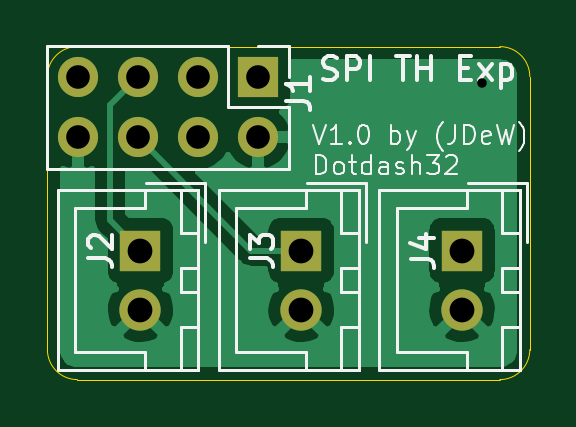
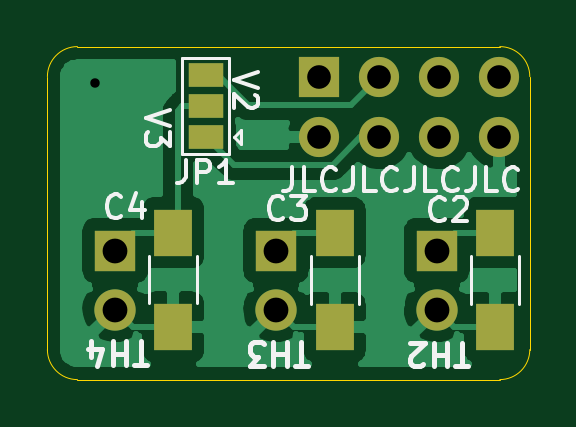
Circuit board: 11 layer files. Board 20.4 x 14.1 mm.
- bottom_copper: ThermistorExpander-kicad-B_Cu.gbr (30129 bytes)
- bottom_mask: ThermistorExpander-kicad-B_Mask.gbr (1415 bytes)
- paste: ThermistorExpander-kicad-B_Paste.gbr (723 bytes)
- bottom_silk: ThermistorExpander-kicad-B_SilkS.gbr (8638 bytes)
- outline: ThermistorExpander-kicad-Edge_Cuts.gbr (1021 bytes)
- top_copper: ThermistorExpander-kicad-F_Cu.gbr (18730 bytes)
- top_mask: ThermistorExpander-kicad-F_Mask.gbr (1055 bytes)
- paste: ThermistorExpander-kicad-F_Paste.gbr (489 bytes)
- top_silk: ThermistorExpander-kicad-F_SilkS.gbr (13761 bytes)
- drill: ThermistorExpander-kicad-NPTH.drl (305 bytes)
- drill: ThermistorExpander-kicad-PTH.drl (535 bytes)

=== bottom_copper: ThermistorExpander-kicad-B_Cu.gbr (30129 bytes, source omitted) ===
=== bottom_mask: ThermistorExpander-kicad-B_Mask.gbr ===
%TF.GenerationSoftware,KiCad,Pcbnew,(5.1.10-1-10_14)*%
%TF.CreationDate,2022-01-09T15:55:39-08:00*%
%TF.ProjectId,ThermistorExpander-kicad,54686572-6d69-4737-946f-72457870616e,rev?*%
%TF.SameCoordinates,Original*%
%TF.FileFunction,Soldermask,Bot*%
%TF.FilePolarity,Negative*%
%FSLAX46Y46*%
G04 Gerber Fmt 4.6, Leading zero omitted, Abs format (unit mm)*
G04 Created by KiCad (PCBNEW (5.1.10-1-10_14)) date 2022-01-09 15:55:39*
%MOMM*%
%LPD*%
G01*
G04 APERTURE LIST*
%ADD10R,1.600000X2.000000*%
%ADD11R,1.700000X1.700000*%
%ADD12O,1.700000X1.700000*%
%ADD13R,1.750000X1.750000*%
%ADD14C,1.750000*%
%ADD15R,1.500000X1.000000*%
G04 APERTURE END LIST*
D10*
%TO.C,C4*%
X134442200Y-81508600D03*
X134442200Y-85508600D03*
%TD*%
%TO.C,C3*%
X127609600Y-81515200D03*
X127609600Y-85515200D03*
%TD*%
%TO.C,C2*%
X120827800Y-81515200D03*
X120827800Y-85515200D03*
%TD*%
D11*
%TO.C,J1*%
X128270000Y-74930000D03*
D12*
X128270000Y-77470000D03*
X125730000Y-74930000D03*
X125730000Y-77470000D03*
X123190000Y-74930000D03*
X123190000Y-77470000D03*
X120650000Y-74930000D03*
X120650000Y-77470000D03*
%TD*%
D13*
%TO.C,J4*%
X136906000Y-82270600D03*
D14*
X136906000Y-84770600D03*
%TD*%
D13*
%TO.C,J3*%
X130098800Y-82270600D03*
D14*
X130098800Y-84770600D03*
%TD*%
D13*
%TO.C,J2*%
X123291600Y-82270600D03*
D14*
X123291600Y-84770600D03*
%TD*%
D15*
%TO.C,JP1*%
X133070600Y-77449200D03*
X133070600Y-76149200D03*
X133070600Y-74849200D03*
%TD*%
M02*

=== paste: ThermistorExpander-kicad-B_Paste.gbr ===
%TF.GenerationSoftware,KiCad,Pcbnew,(5.1.10-1-10_14)*%
%TF.CreationDate,2022-01-09T15:55:39-08:00*%
%TF.ProjectId,ThermistorExpander-kicad,54686572-6d69-4737-946f-72457870616e,rev?*%
%TF.SameCoordinates,Original*%
%TF.FileFunction,Paste,Bot*%
%TF.FilePolarity,Positive*%
%FSLAX46Y46*%
G04 Gerber Fmt 4.6, Leading zero omitted, Abs format (unit mm)*
G04 Created by KiCad (PCBNEW (5.1.10-1-10_14)) date 2022-01-09 15:55:39*
%MOMM*%
%LPD*%
G01*
G04 APERTURE LIST*
%ADD10R,1.600000X2.000000*%
G04 APERTURE END LIST*
D10*
%TO.C,C4*%
X134442200Y-81508600D03*
X134442200Y-85508600D03*
%TD*%
%TO.C,C3*%
X127609600Y-81515200D03*
X127609600Y-85515200D03*
%TD*%
%TO.C,C2*%
X120827800Y-81515200D03*
X120827800Y-85515200D03*
%TD*%
M02*

=== bottom_silk: ThermistorExpander-kicad-B_SilkS.gbr (8638 bytes, source omitted) ===
=== outline: ThermistorExpander-kicad-Edge_Cuts.gbr ===
%TF.GenerationSoftware,KiCad,Pcbnew,(5.1.10-1-10_14)*%
%TF.CreationDate,2022-01-09T15:55:39-08:00*%
%TF.ProjectId,ThermistorExpander-kicad,54686572-6d69-4737-946f-72457870616e,rev?*%
%TF.SameCoordinates,Original*%
%TF.FileFunction,Profile,NP*%
%FSLAX46Y46*%
G04 Gerber Fmt 4.6, Leading zero omitted, Abs format (unit mm)*
G04 Created by KiCad (PCBNEW (5.1.10-1-10_14)) date 2022-01-09 15:55:39*
%MOMM*%
%LPD*%
G01*
G04 APERTURE LIST*
%TA.AperFunction,Profile*%
%ADD10C,0.050000*%
%TD*%
G04 APERTURE END LIST*
D10*
X138506200Y-73634600D02*
G75*
G02*
X139776200Y-74904600I0J-1270000D01*
G01*
X138506200Y-73634600D02*
X120624600Y-73634600D01*
X139776200Y-86461600D02*
X139776200Y-74904600D01*
X120624600Y-87731600D02*
X138506200Y-87731600D01*
X119354600Y-74904600D02*
X119354600Y-86461600D01*
X139776200Y-86461600D02*
G75*
G02*
X138506200Y-87731600I-1270000J0D01*
G01*
X120624600Y-87731600D02*
G75*
G02*
X119354600Y-86461600I0J1270000D01*
G01*
X119354600Y-74904600D02*
G75*
G02*
X120624600Y-73634600I1270000J0D01*
G01*
M02*

=== top_copper: ThermistorExpander-kicad-F_Cu.gbr (18730 bytes, source omitted) ===
=== top_mask: ThermistorExpander-kicad-F_Mask.gbr ===
%TF.GenerationSoftware,KiCad,Pcbnew,(5.1.10-1-10_14)*%
%TF.CreationDate,2022-01-09T15:55:39-08:00*%
%TF.ProjectId,ThermistorExpander-kicad,54686572-6d69-4737-946f-72457870616e,rev?*%
%TF.SameCoordinates,Original*%
%TF.FileFunction,Soldermask,Top*%
%TF.FilePolarity,Negative*%
%FSLAX46Y46*%
G04 Gerber Fmt 4.6, Leading zero omitted, Abs format (unit mm)*
G04 Created by KiCad (PCBNEW (5.1.10-1-10_14)) date 2022-01-09 15:55:39*
%MOMM*%
%LPD*%
G01*
G04 APERTURE LIST*
%ADD10R,1.700000X1.700000*%
%ADD11O,1.700000X1.700000*%
%ADD12R,1.750000X1.750000*%
%ADD13C,1.750000*%
G04 APERTURE END LIST*
D10*
%TO.C,J1*%
X128270000Y-74930000D03*
D11*
X128270000Y-77470000D03*
X125730000Y-74930000D03*
X125730000Y-77470000D03*
X123190000Y-74930000D03*
X123190000Y-77470000D03*
X120650000Y-74930000D03*
X120650000Y-77470000D03*
%TD*%
D12*
%TO.C,J4*%
X136906000Y-82270600D03*
D13*
X136906000Y-84770600D03*
%TD*%
D12*
%TO.C,J3*%
X130098800Y-82270600D03*
D13*
X130098800Y-84770600D03*
%TD*%
D12*
%TO.C,J2*%
X123291600Y-82270600D03*
D13*
X123291600Y-84770600D03*
%TD*%
M02*

=== paste: ThermistorExpander-kicad-F_Paste.gbr ===
%TF.GenerationSoftware,KiCad,Pcbnew,(5.1.10-1-10_14)*%
%TF.CreationDate,2022-01-09T15:55:39-08:00*%
%TF.ProjectId,ThermistorExpander-kicad,54686572-6d69-4737-946f-72457870616e,rev?*%
%TF.SameCoordinates,Original*%
%TF.FileFunction,Paste,Top*%
%TF.FilePolarity,Positive*%
%FSLAX46Y46*%
G04 Gerber Fmt 4.6, Leading zero omitted, Abs format (unit mm)*
G04 Created by KiCad (PCBNEW (5.1.10-1-10_14)) date 2022-01-09 15:55:39*
%MOMM*%
%LPD*%
G01*
G04 APERTURE LIST*
G04 APERTURE END LIST*
M02*

=== top_silk: ThermistorExpander-kicad-F_SilkS.gbr (13761 bytes, source omitted) ===
=== drill: ThermistorExpander-kicad-NPTH.drl ===
M48
; DRILL file {KiCad (5.1.10-1-10_14)} date Sunday, January 09, 2022 at 03:55:56 PM
; FORMAT={-:-/ absolute / inch / decimal}
; #@! TF.CreationDate,2022-01-09T15:55:56-08:00
; #@! TF.GenerationSoftware,Kicad,Pcbnew,(5.1.10-1-10_14)
; #@! TF.FileFunction,NonPlated,1,2,NPTH
FMAT,2
INCH
%
G90
G05
T0
M30

=== drill: ThermistorExpander-kicad-PTH.drl ===
M48
; DRILL file {KiCad (5.1.10-1-10_14)} date Sunday, January 09, 2022 at 03:55:56 PM
; FORMAT={-:-/ absolute / inch / decimal}
; #@! TF.CreationDate,2022-01-09T15:55:56-08:00
; #@! TF.GenerationSoftware,Kicad,Pcbnew,(5.1.10-1-10_14)
; #@! TF.FileFunction,Plated,1,2,PTH
FMAT,2
INCH
T1C0.0157
T2C0.0394
T3C0.0413
%
G90
G05
T1
X5.424Y-2.959
T2
X4.75Y-2.95
X4.75Y-3.05
X4.85Y-2.95
X4.85Y-3.05
X4.95Y-2.95
X4.95Y-3.05
X5.05Y-2.95
X5.05Y-3.05
T3
X4.854Y-3.239
X4.854Y-3.3374
X5.122Y-3.239
X5.122Y-3.3374
X5.39Y-3.239
X5.39Y-3.3374
T0
M30
